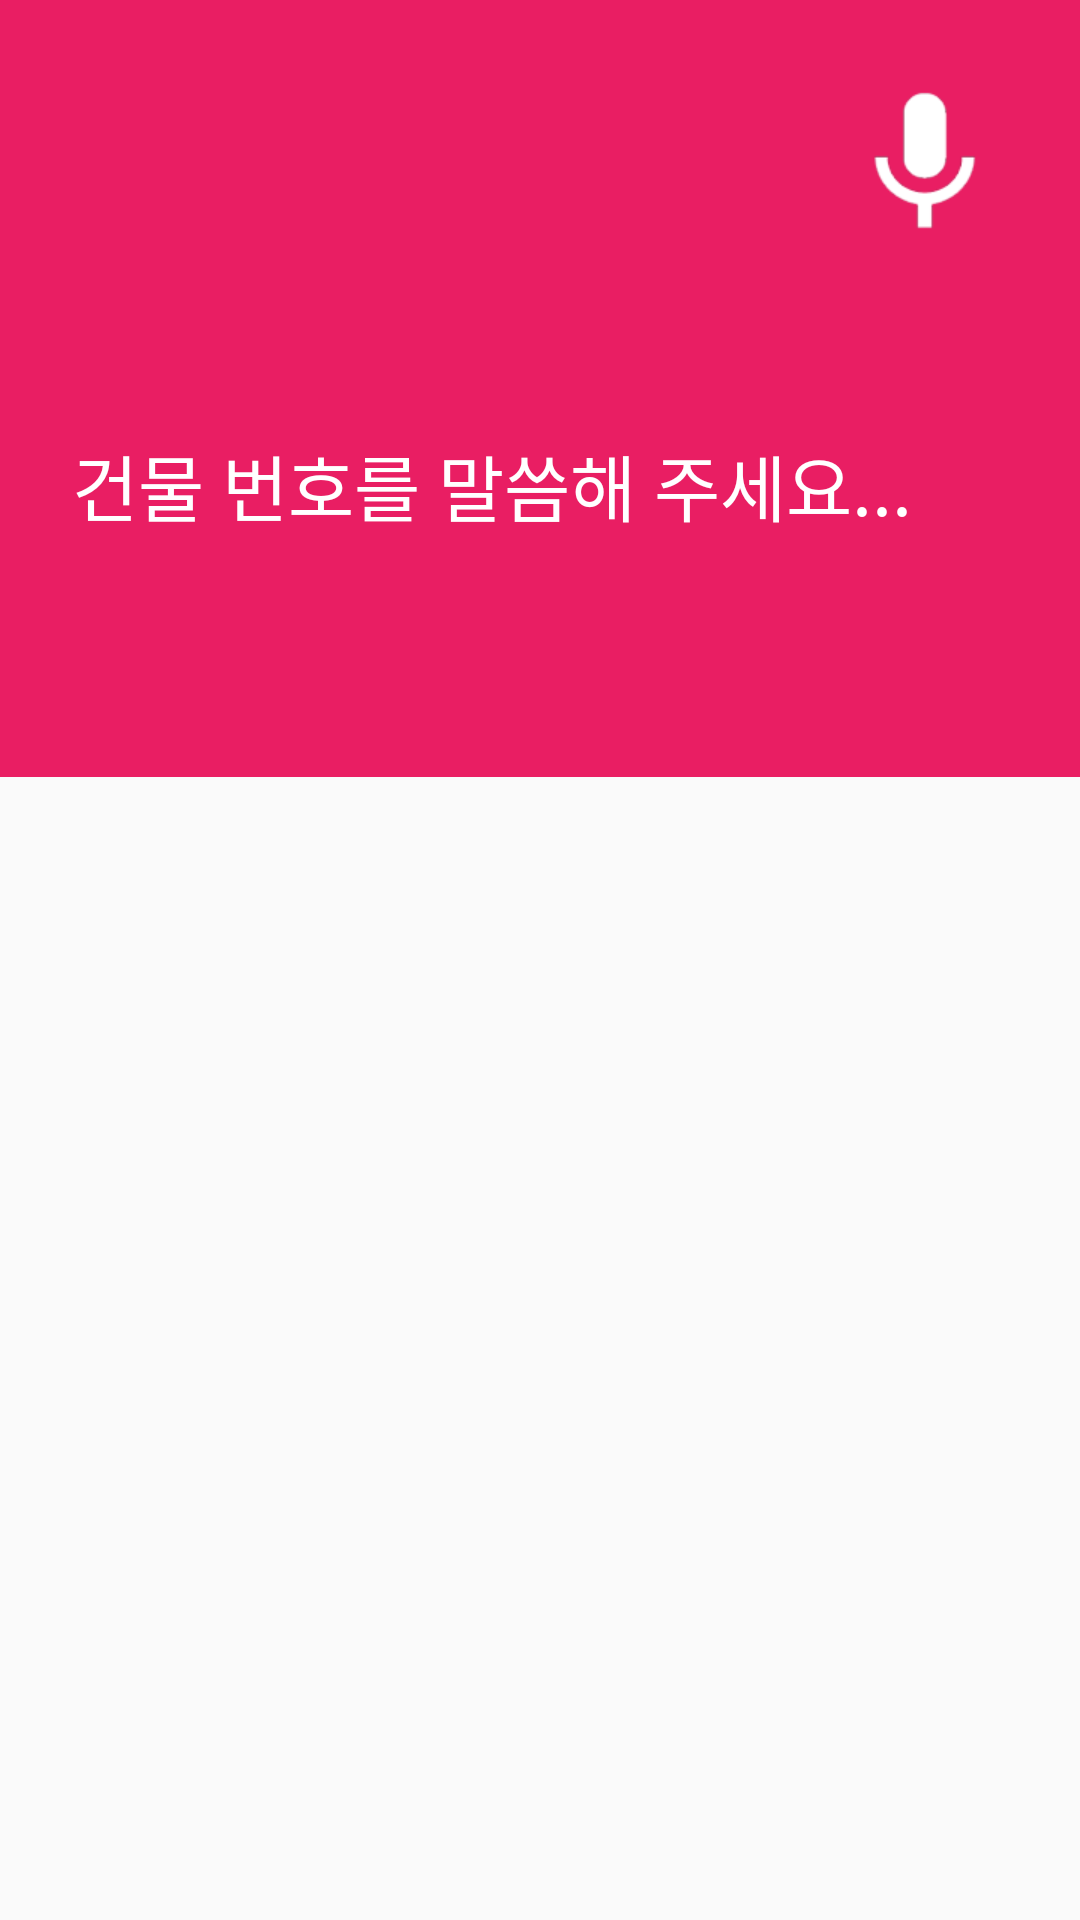

Layout XML and referenced resources for this Android screen:
<!-- AndroidManifest.xml: application theme Theme.Eodi -->
<!-- res/layout/record_activity.xml -->
<LinearLayout xmlns:android="http://schemas.android.com/apk/res/android"
    android:layout_width="match_parent"
    android:layout_height="match_parent"
    android:orientation="vertical">

    <LinearLayout
        android:layout_width="match_parent"
        android:layout_height="wrap_content"
        android:background="@color/actionbar"
        android:orientation="vertical"
        android:padding="24dp">

        <ImageView
            android:layout_width="56dp"
            android:layout_height="56dp"
            android:scaleType="centerInside"
            android:layout_gravity="right"
            android:src="@drawable/ic_mic" />

        <TextView
            android:id="@+id/search_tv"
            android:layout_width="match_parent"
            android:layout_height="wrap_content"
            android:layout_gravity="center"
            android:layout_marginBottom="56dp"
            android:layout_marginTop="64dp"
            android:gravity="left"
            android:text="건물 번호를 말씀해 주세요..."
            android:textColor="#FFFFFF"
            android:textSize="24sp" />

    </LinearLayout>


</LinearLayout>
<!-- resources referenced by this layout -->
<resources>
  <color name="actionbar">#E91E63</color>
  <!-- drawable ic_mic: png bitmap (drawable, 2379 bytes) -->
  <style name="Theme.Eodi" parent="@style/Theme.AppCompat.Light.DarkActionBar">
          
          <item name="colorPrimary">@color/actionbar</item>
          <item name="colorPrimaryDark">@color/actionbar_dark</item>
          <item name="colorAccent">@color/actionbar</item>
          <item name="windowActionBar">false</item>
          <item name="android:windowNoTitle">true</item>
      </style>
  <color name="actionbar_dark">#C2185B</color>
</resources>
